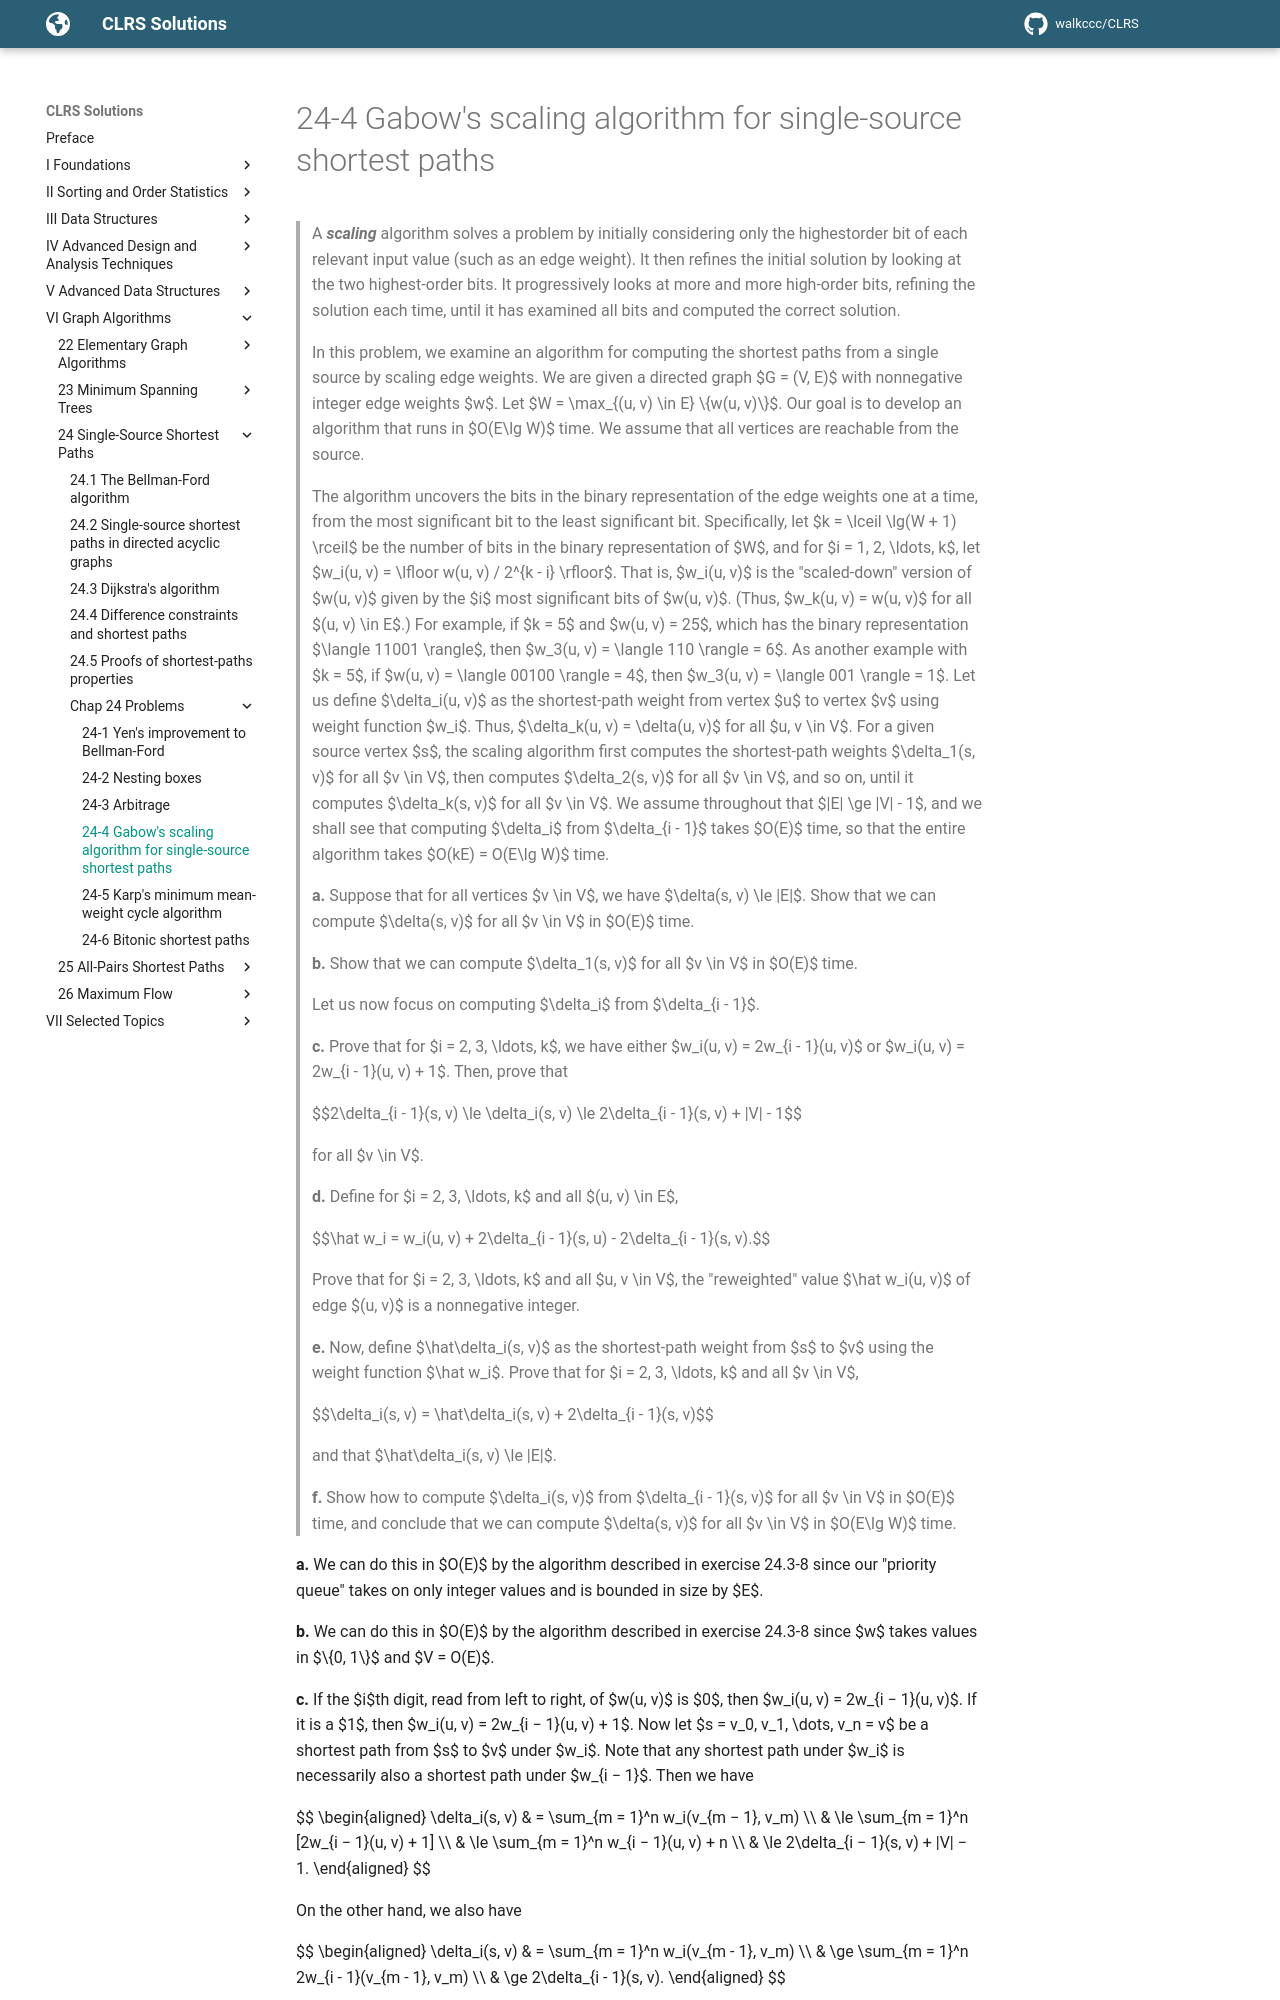

repository: walkccc/CLRS · page: Chap24/Problems/24-4/index.html · generator: mkdocs

> A **_scaling_** algorithm solves a problem by initially considering only the highestorder bit of each relevant input value (such as an edge weight). It then refines the initial solution by looking at the two highest-order bits. It progressively looks at more and more high-order bits, refining the solution each time, until it has examined all bits and computed the correct solution.
>
> In this problem, we examine an algorithm for computing the shortest paths from a single source by scaling edge weights. We are given a directed graph $G = (V, E)$ with nonnegative integer edge weights $w$. Let $W = \max_{(u, v) \in E} \\{w(u, v)\\}$. Our goal is to develop an algorithm that runs in $O(E\lg W)$ time. We assume that all vertices are reachable from the source.
>
> The algorithm uncovers the bits in the binary representation of the edge weights one at a time, from the most significant bit to the least significant bit. Specifically, let $k = \lceil \lg(W + 1) \rceil$ be the number of bits in the binary representation of $W$, and for $i = 1, 2, \ldots, k$, let $w_i(u, v) = \lfloor w(u, v) / 2^{k - i} \rfloor$. That is, $w_i(u, v)$ is the "scaled-down" version of $w(u, v)$ given by the $i$ most significant bits of $w(u, v)$. (Thus, $w_k(u, v) = w(u, v)$ for all $(u, v) \in E$.) For example, if $k = 5$ and $w(u, v) = 25$, which has the binary representation $\langle 11001 \rangle$, then $w_3(u, v) = \langle 110 \rangle = 6$. As another example with $k = 5$, if $w(u, v) = \langle 00100 \rangle = 4$, then $w_3(u, v) = \langle 001 \rangle = 1$. Let us define $\delta_i(u, v)$ as the shortest-path weight from vertex $u$ to vertex $v$ using weight function $w_i$. Thus, $\delta_k(u, v) = \delta(u, v)$ for all $u, v \in V$. For a given source vertex $s$, the scaling algorithm first computes the shortest-path weights $\delta_1(s, v)$ for all $v \in V$, then computes $\delta_2(s, v)$ for all $v \in V$, and so on, until it computes $\delta_k(s, v)$ for all $v \in V$. We assume throughout that $|E| \ge |V| - 1$, and we shall see that computing $\delta_i$ from $\delta_{i - 1}$ takes $O(E)$ time, so that the entire algorithm takes $O(kE) = O(E\lg W)$ time.
>
> **a.** Suppose that for all vertices $v \in V$, we have $\delta(s, v) \le |E|$. Show that we can compute $\delta(s, v)$ for all $v \in V$ in $O(E)$ time.
>
> **b.** Show that we can compute $\delta_1(s, v)$ for all $v \in V$ in $O(E)$ time.
>
> Let us now focus on computing $\delta_i$ from $\delta_{i - 1}$.
>
> **c.** Prove that for $i = 2, 3, \ldots, k$, we have either $w_i(u, v) = 2w_{i - 1}(u, v)$ or $w_i(u, v) = 2w_{i - 1}(u, v) + 1$. Then, prove that
>
> $$2\delta_{i - 1}(s, v) \le \delta_i(s, v) \le 2\delta_{i - 1}(s, v) + |V| - 1$$
>
> for all $v \in V$.
>
> **d.** Define for $i = 2, 3, \ldots, k$ and all $(u, v) \in E$,
>
> $$\hat w_i = w_i(u, v) + 2\delta_{i - 1}(s, u) - 2\delta_{i - 1}(s, v).$$
>
> Prove that for $i = 2, 3, \ldots, k$ and all $u, v \in V$, the "reweighted" value $\hat w_i(u, v)$ of edge $(u, v)$ is a nonnegative integer.
>
> **e.** Now, define $\hat\delta_i(s, v)$ as the shortest-path weight from $s$ to $v$ using the weight function $\hat w_i$. Prove that for $i = 2, 3, \ldots, k$ and all $v \in V$,
>
> $$\delta_i(s, v) = \hat\delta_i(s, v) + 2\delta_{i - 1}(s, v)$$
>
> and that $\hat\delta_i(s, v) \le |E|$.
>
> **f.** Show how to compute $\delta_i(s, v)$ from $\delta_{i - 1}(s, v)$ for all $v \in V$ in $O(E)$ time, and conclude that we can compute $\delta(s, v)$ for all $v \in V$ in $O(E\lg W)$ time.

**a.** We can do this in $O(E)$ by the algorithm described in exercise 24.3-8 since our "priority queue" takes on only integer values and is bounded in size by $E$.

**b.** We can do this in $O(E)$ by the algorithm described in exercise 24.3-8 since $w$ takes values in $\\{0, 1\\}$ and $V = O(E)$.

**c.** If the $i$th digit, read from left to right, of $w(u, v)$ is $0$, then $w_i(u, v) = 2w_{i − 1}(u, v)$. If it is a $1$, then $w_i(u, v) = 2w_{i − 1}(u, v) + 1$. Now let $s = v_0, v_1, \dots, v_n = v$ be a shortest path from $s$ to $v$ under $w_i$. Note that any shortest path under $w_i$ is necessarily also a shortest path under $w_{i − 1}$. Then we have

$$
\begin{aligned}
\delta_i(s, v)
    & =   \sum_{m = 1}^n w_i(v_{m − 1}, v_m) \\\\
    & \le \sum_{m = 1}^n [2w_{i − 1}(u, v) + 1] \\\\
    & \le \sum_{m = 1}^n w_{i − 1}(u, v) + n \\\\
    & \le 2\delta_{i − 1}(s, v) + |V| − 1.
\end{aligned}
$$

On the other hand, we also have
